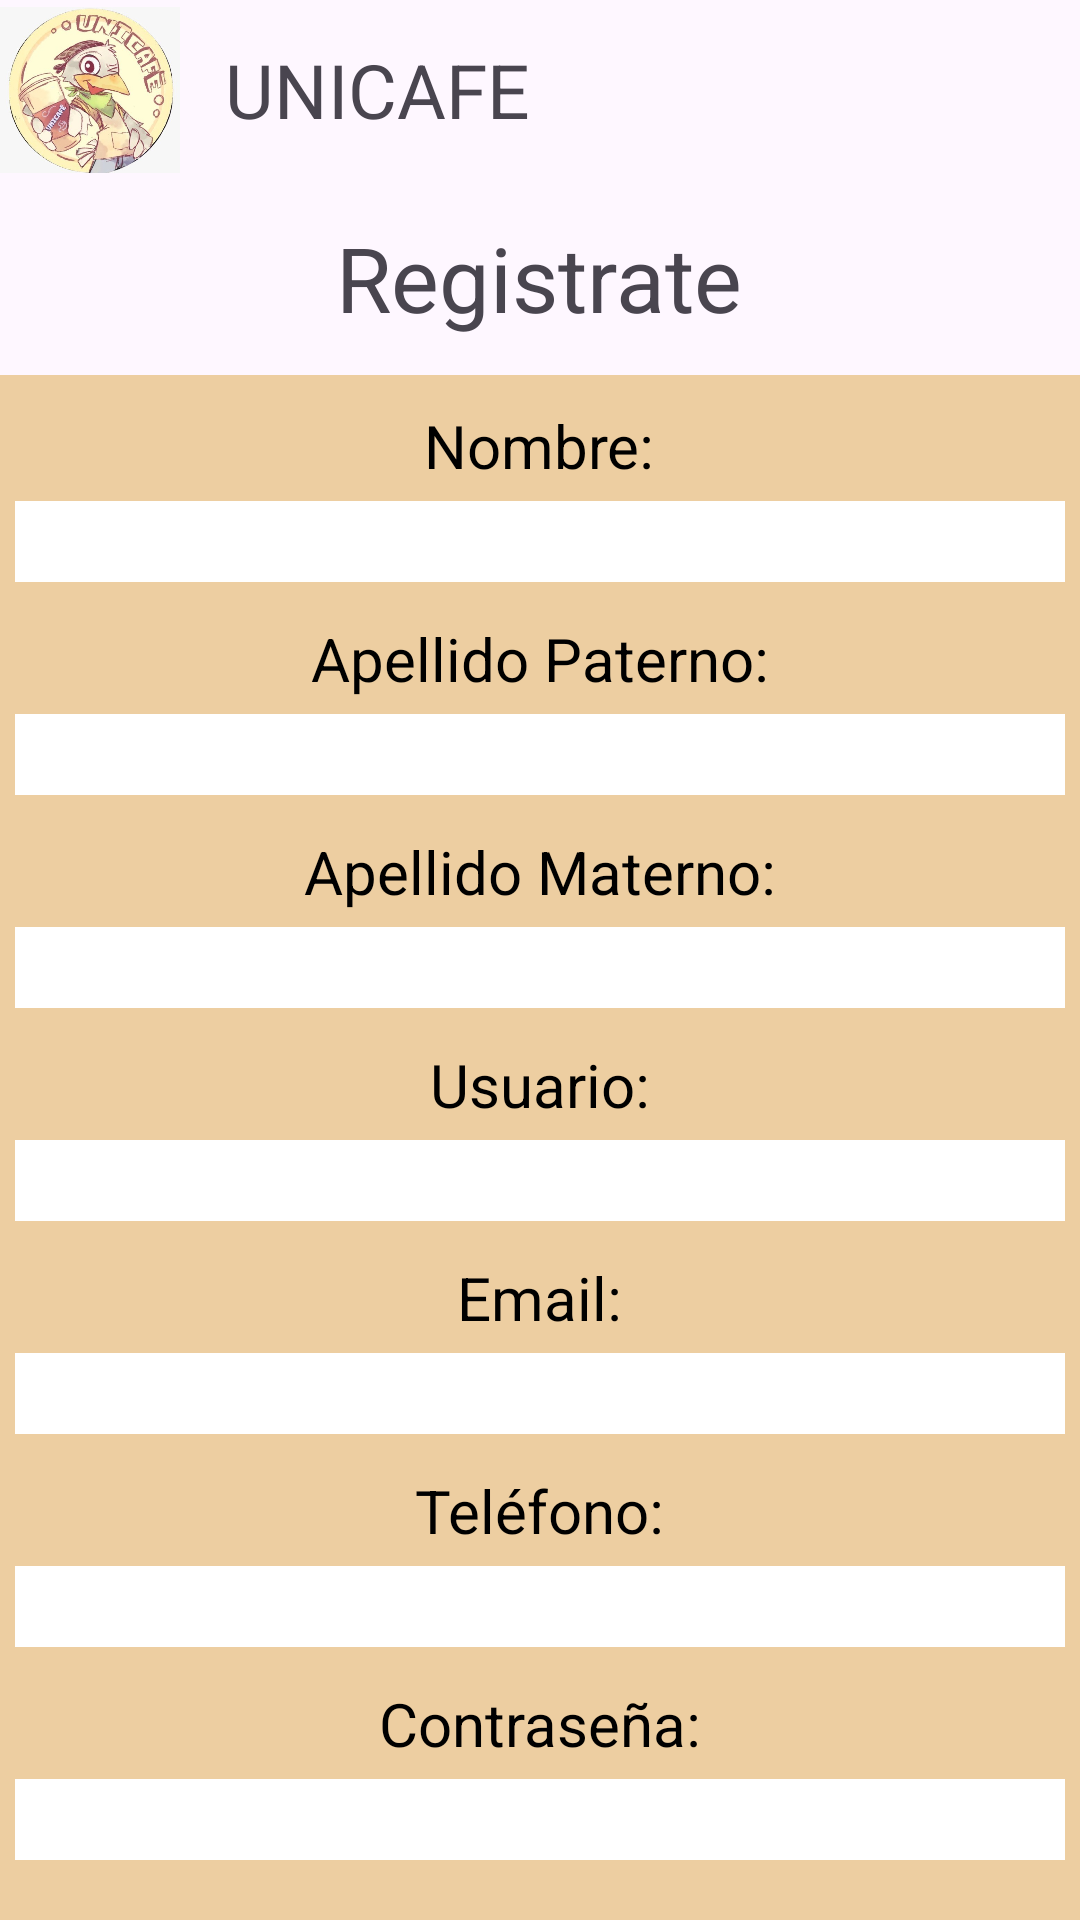

Here is an Android app screen rendered from its layout file. Give the layout XML and the strings, colors and styles it references.
<!-- AndroidManifest.xml: application theme Theme.Unicafe -->
<!-- res/layout/activity_registro_user.xml -->
<?xml version="1.0" encoding="utf-8"?>
<androidx.constraintlayout.widget.ConstraintLayout xmlns:android="http://schemas.android.com/apk/res/android"
    xmlns:app="http://schemas.android.com/apk/res-auto"
    xmlns:tools="http://schemas.android.com/tools"
    android:id="@+id/main"
    android:layout_width="match_parent"
    android:layout_height="match_parent"
    tools:context=".vista.RegistroUser">

    <LinearLayout
        android:layout_width="match_parent"
        android:layout_height="match_parent"
        android:orientation="vertical">

        <LinearLayout
            android:layout_width="match_parent"
            android:layout_height="wrap_content"
            android:orientation="horizontal">

            <ImageView
                android:id="@+id/Logo"
                android:layout_width="60dp"
                android:layout_height="60dp"
                android:src="@drawable/logo_unicafe"/>

            <TextView
                android:id="@+id/txtTítulo"
                android:layout_width="wrap_content"
                android:layout_height="wrap_content"
                android:text="UNICAFE"
                android:layout_gravity="center"
                android:textSize="25dp"
                android:paddingStart="15dp"
                android:paddingEnd="160dp"/>


            <Button
                android:id="@+id/btnMenuRegis"
                android:layout_width="50dp"
                android:layout_height="50dp"
                android:layout_gravity="bottom"
                android:background="@drawable/menu"/>

        </LinearLayout>

        <LinearLayout
            android:layout_width="match_parent"
            android:layout_height="65dp"
            android:orientation="vertical"
            android:gravity="center">

            <TextView
                android:layout_width="wrap_content"
                android:layout_height="wrap_content"
                android:text="Registrate"
                android:textSize="30dp"/>

        </LinearLayout>

        <LinearLayout
            android:layout_width="match_parent"
            android:layout_height="match_parent"
            android:background="#EDCEA1"
            android:orientation="vertical">

            <LinearLayout
                android:layout_width="match_parent"
                android:layout_height="wrap_content"
                android:orientation="vertical"
                android:gravity="center|top">

                <TextView
                    android:layout_width="wrap_content"
                    android:layout_height="wrap_content"
                    android:textColor="@color/black"
                    android:text="Nombre:"
                    android:textSize="20dp"
                    android:paddingTop="10dp"
                    android:paddingBottom="5dp"/>
                <EditText
                    android:id="@+id/txtboxNombre"
                    android:layout_width="350dp"
                    android:layout_height="wrap_content"
                    android:background="@color/white"
                    android:textSize="20dp"
                    android:textColor="#000000"/>
                <TextView
                    android:layout_width="wrap_content"
                    android:layout_height="wrap_content"
                    android:textColor="@color/black"
                    android:text="Apellido Paterno:"
                    android:textSize="20dp"
                    android:paddingTop="12dp"
                    android:paddingBottom="5dp"/>
                <EditText
                    android:id="@+id/txtboxApePaterno"
                    android:layout_width="350dp"
                    android:layout_height="wrap_content"
                    android:background="@color/white"
                    android:textSize="20dp"
                    android:textColor="#000000"/>
                <TextView
                    android:layout_width="wrap_content"
                    android:layout_height="wrap_content"
                    android:text="Apellido Materno:"
                    android:textColor="@color/black"
                    android:textSize="20dp"
                    android:paddingTop="12dp"
                    android:paddingBottom="5dp"/>
                <EditText
                    android:id="@+id/txtboxApeMaterno"
                    android:layout_width="350dp"
                    android:layout_height="wrap_content"
                    android:background="@color/white"
                    android:textSize="20dp"
                    android:textColor="#000000"/>
                <TextView
                    android:layout_width="wrap_content"
                    android:layout_height="wrap_content"
                    android:text="Usuario:"
                    android:textColor="@color/black"
                    android:textSize="20dp"
                    android:paddingTop="12dp"
                    android:paddingBottom="5dp"/>
                <EditText
                    android:id="@+id/txtboxUser"
                    android:layout_width="350dp"
                    android:layout_height="wrap_content"
                    android:background="@color/white"
                    android:textSize="20dp"
                    android:textColor="#000000"/>
                <TextView
                    android:layout_width="wrap_content"
                    android:layout_height="wrap_content"
                    android:textColor="@color/black"
                    android:text="Email:"
                    android:textSize="20dp"
                    android:paddingTop="12dp"
                    android:paddingBottom="5dp"/>
                <EditText
                    android:id="@+id/txtboxEmail"
                    android:layout_width="350dp"
                    android:layout_height="wrap_content"
                    android:background="@color/white"
                    android:textSize="20dp"
                    android:textColor="#000000"/>
                <TextView
                    android:layout_width="wrap_content"
                    android:layout_height="wrap_content"
                    android:text="Teléfono:"
                    android:textSize="20dp"
                    android:textColor="@color/black"
                    android:paddingTop="12dp"
                    android:paddingBottom="5dp"/>
                <EditText
                    android:id="@+id/txtboxTel"
                    android:layout_width="350dp"
                    android:layout_height="wrap_content"
                    android:background="@color/white"
                    android:textSize="20dp"
                    android:textColor="#000000"/>
                <TextView
                    android:layout_width="wrap_content"
                    android:layout_height="wrap_content"
                    android:textColor="@color/black"
                    android:text="Contraseña:"
                    android:textSize="20dp"
                    android:paddingTop="12dp"
                    android:paddingBottom="5dp"/>
                <EditText
                    android:id="@+id/txtboxPass"
                    android:layout_width="350dp"
                    android:layout_height="wrap_content"
                    android:background="@color/white"
                    android:textSize="20dp"
                    android:textColor="#000000"/>
            </LinearLayout>

            <LinearLayout
                android:layout_width="match_parent"
                android:layout_height="wrap_content"
                android:orientation="horizontal"
                android:gravity="center|top">

                <Button
                    android:id="@+id/btnCleanRegistrar"
                    android:layout_width="wrap_content"
                    android:layout_height="wrap_content"
                    android:layout_margin="15dp"
                    android:text="Limpiar"/>
                <Button
                    android:id="@+id/btnGuardar"
                    android:layout_width="wrap_content"
                    android:layout_height="wrap_content"
                    android:layout_margin="15dp"
                    android:text="Guardar"/>
            </LinearLayout>

        </LinearLayout>

    </LinearLayout>

</androidx.constraintlayout.widget.ConstraintLayout>
<!-- resources referenced by this layout -->
<resources>
  <!-- drawable logo_unicafe: jpg bitmap (drawable, 60992 bytes) -->
  <style name="Theme.Unicafe" parent="Base.Theme.Unicafe" />
  <style name="Base.Theme.Unicafe" parent="Theme.Material3.DayNight.NoActionBar">
          
          
      </style>
  <!-- not gathered from this repository: default colours our renderer supplied (Android Studio template values) -->
  <color name="black">#FF000000</color>
  <color name="white">#FFFFFFFF</color>
</resources>
